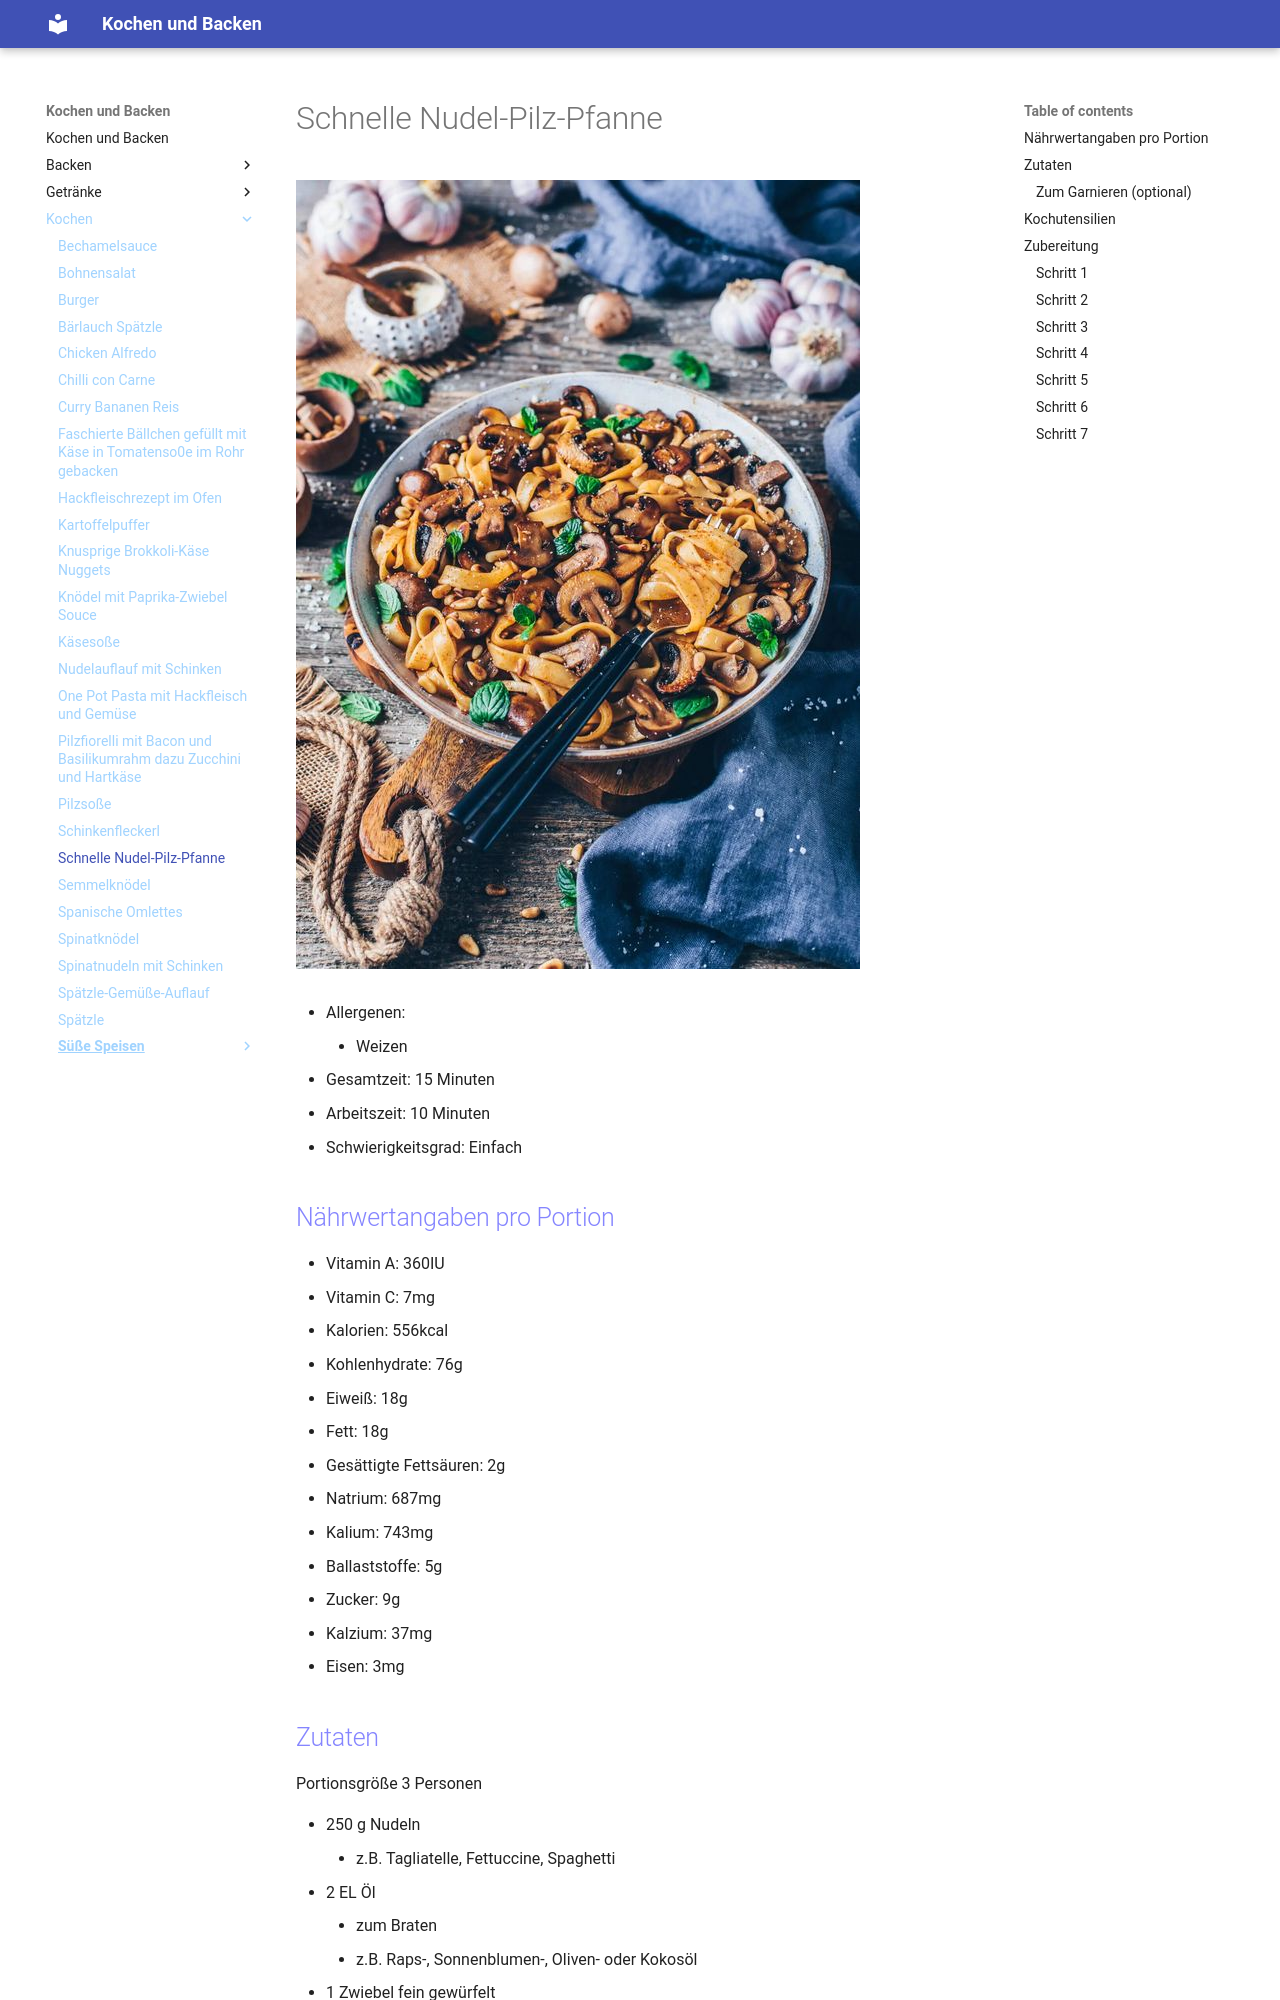

repository: Hinotori91/Kochen-und-Backen · page: Kochen/Schnelle Nudel-Pilz-Pfanne/index.html · generator: mkdocs

# Schnelle Nudel-Pilz-Pfanne

![Nudel-Pilz-Pfanne](img/d8e8c294cbf6d6d993ec899d4ade7c7e.jpg)

- Allergenen:
    - Weizen

- Gesamtzeit: 15 Minuten
- Arbeitszeit: 10 Minuten
- Schwierigkeitsgrad: Einfach

## Nährwertangaben pro Portion
- Vitamin A: 360IU
- Vitamin C: 7mg 
- Kalorien: 556kcal 
- Kohlenhydrate: 76g 
- Eiweiß: 18g 
- Fett: 18g 
- Gesättigte Fettsäuren: 2g 
- Natrium: 687mg 
- Kalium: 743mg 
- Ballaststoffe: 5g 
- Zucker: 9g 
- Kalzium: 37mg 
- Eisen: 3mg

## Zutaten
Portionsgröße 3 Personen

- 250 g Nudeln 
    - z.B. Tagliatelle, Fettuccine, Spaghetti 
- 2 EL Öl 
    - zum Braten 
    - z.B. Raps-, Sonnenblumen-, Oliven- oder Kokosöl 
- 1 Zwiebel fein gewürfelt 
- 2 Knoblauchzehen gehackt 
- 350 g Champignons in Scheiben geschnitten 
- 1 EL Balsamico-Essig 
- 2 EL Sojasauce oder Tamarisauce 
- 1 TL Thymian-Blätter frisch oder getrocknet 
- 1 TL Paprikapulver oder Chilipulver nach Geschmack 
- 120 ml veganer Weißwein optional
- 1 TL Ahornsirup oder anderer Sirup/Zucker 
- Salz Pfeffer (nach Geschmack) 

### Zum Garnieren (optional) 
- 3-4 EL Pinienkerne 
- 2-3 EL Veganer Parmesan oder Hefeflocken 
- frische Kräuter nach Belieben

## Kochutensilien
- Großer Topf
- Große Pfanne
- Sieb

## Zubereitung
